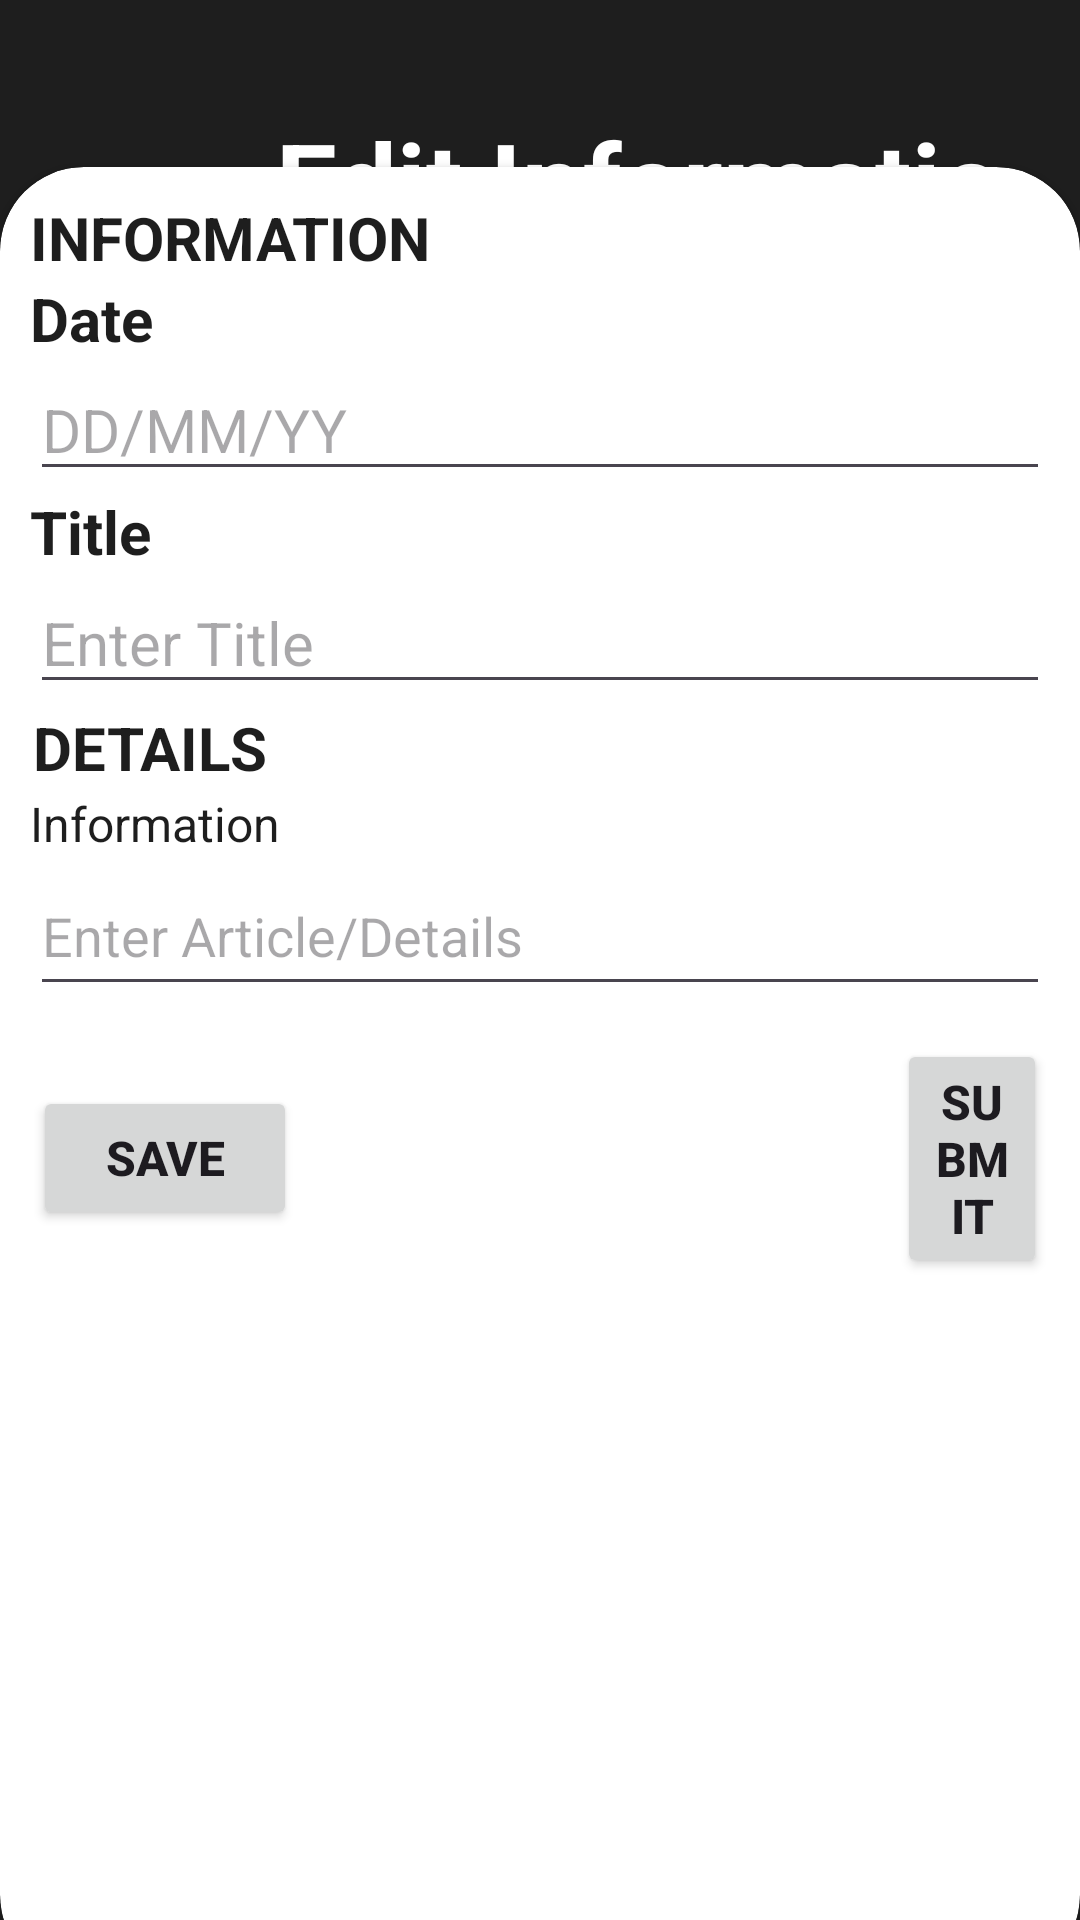

This screen was rendered from an Android layout file. Write that file and the resources it references.
<!-- AndroidManifest.xml: application theme Theme.Group03 -->
<!-- res/layout/edit_info.xml -->
<?xml version="1.0" encoding="utf-8"?>
<RelativeLayout xmlns:android="http://schemas.android.com/apk/res/android"
    xmlns:app="http://schemas.android.com/apk/res-auto"
    xmlns:tools="http://schemas.android.com/tools"
    android:id="@+id/main"
    android:layout_width="match_parent"
    android:layout_height="match_parent"
    tools:context=".editReport"
    android:background="@color/black"

    >

    <LinearLayout
        android:layout_width="match_parent"
        android:layout_height="wrap_content"
        android:gravity="center"
        android:orientation="horizontal"
        android:padding="28dp"
        >

        <Button
            android:layout_width="64dp"
            android:layout_height="64dp"
            style="@style/Widget.MaterialComponents.ExtendedFloatingActionButton.Icon"
            app:icon="@drawable/back_icon"
            android:contentDescription="Back button"
            android:background="@android:color/transparent"
            />


        <TextView
            android:layout_width="wrap_content"
            android:layout_height="wrap_content"
            android:text="Edit Information"
            android:inputType="date"
            android:textColor="@color/white"
            android:textStyle="bold"
            android:textSize="36sp"
            />

    </LinearLayout>

    <androidx.cardview.widget.CardView
        android:layout_width="match_parent"
        android:layout_height="wrap_content"
        android:layout_alignParentBottom="true"
        app:cardCornerRadius="28dp"
        android:layout_marginBottom="-20dp">

        <LinearLayout
            android:layout_width="match_parent"
            android:layout_height="604dp"
            android:gravity="left"
            android:orientation="vertical"
            android:padding="10dp">

            <TextView
                android:layout_width="wrap_content"
                android:layout_height="wrap_content"
                android:text="INFORMATION"
                android:textColor="@color/black"
                android:textSize="20sp"
                android:textStyle="bold" />

            <TextView
                android:layout_width="match_parent"
                android:layout_height="wrap_content"
                android:text="Date"
                android:textStyle="bold"
                android:textColor="@color/black"
                android:textSize="20sp" />

            <EditText
                android:layout_width="match_parent"
                android:layout_height="wrap_content"
                android:textSize="20sp"
                android:hint="DD/MM/YY"
                android:inputType="textPersonName" />

            <TextView
                android:layout_width="wrap_content"
                android:layout_height="wrap_content"
                android:text="Title"
                android:textColor="@color/black"
                android:textSize="20sp"
                android:textStyle="bold" />


            <EditText
                android:layout_width="match_parent"
                android:textSize="20sp"
                android:layout_height="wrap_content"
                android:hint="Enter Title"
                android:inputType="textCapCharacters" />


            <LinearLayout
                android:layout_width="match_parent"
                android:layout_height="wrap_content"
                android:gravity="left"
                android:orientation="horizontal"
                android:padding="1dp">

                <TextView
                    android:layout_width="wrap_content"
                    android:layout_height="wrap_content"
                    android:text="DETAILS"
                    android:textColor="@color/black"
                    android:textSize="20sp"
                    android:textStyle="bold" />


            </LinearLayout>


            <TextView
                android:layout_width="match_parent"
                android:layout_height="wrap_content"
                android:text="Information"
                android:textColor="@color/black"
                android:textSize="16sp" />

            <EditText
                android:layout_width="match_parent"
                android:layout_height="50dp"
                android:hint="Enter Article/Details"
                android:inputType="textCapCharacters" />

            <View
                android:layout_width="wrap_content"
                android:layout_height="10dp" />

            <LinearLayout
                android:layout_width="match_parent"
                android:layout_height="wrap_content"
                android:gravity="center"
                android:orientation="horizontal"
                android:padding="1dp">

                <Button
                    android:id="@+id/simpan"
                    android:layout_width="wrap_content"
                    android:layout_height="wrap_content"
                    android:text="Save"
                    android:textSize="16sp"
                    android:textStyle="bold"


                    />

                <View
                    android:layout_width="200dp"
                    android:layout_height="0dp"

                    />

                <Button
                    android:id="@+id/hantar"
                    android:layout_width="wrap_content"
                    android:layout_height="wrap_content"
                    android:text="Submit"
                    android:textSize="16sp"
                    android:textStyle="bold"

                    />

            </LinearLayout>

            <View
                android:layout_width="wrap_content"
                android:layout_height="100dp" />

        </LinearLayout>

    </androidx.cardview.widget.CardView>



</RelativeLayout>
<!-- resources referenced by this layout -->
<resources>
  <color name="black">#1E1E1E</color>
  <color name="white">#FFFFFFFF</color>
  <style name="Theme.Group03" parent="Base.Theme.Group03" />
  <style name="Base.Theme.Group03" parent="Theme.Material3.DayNight.NoActionBar">
          
          <item name="colorPrimary">@color/black</item>
          <item name="colorPrimaryVariant">@color/white</item>
  
      </style>
</resources>
